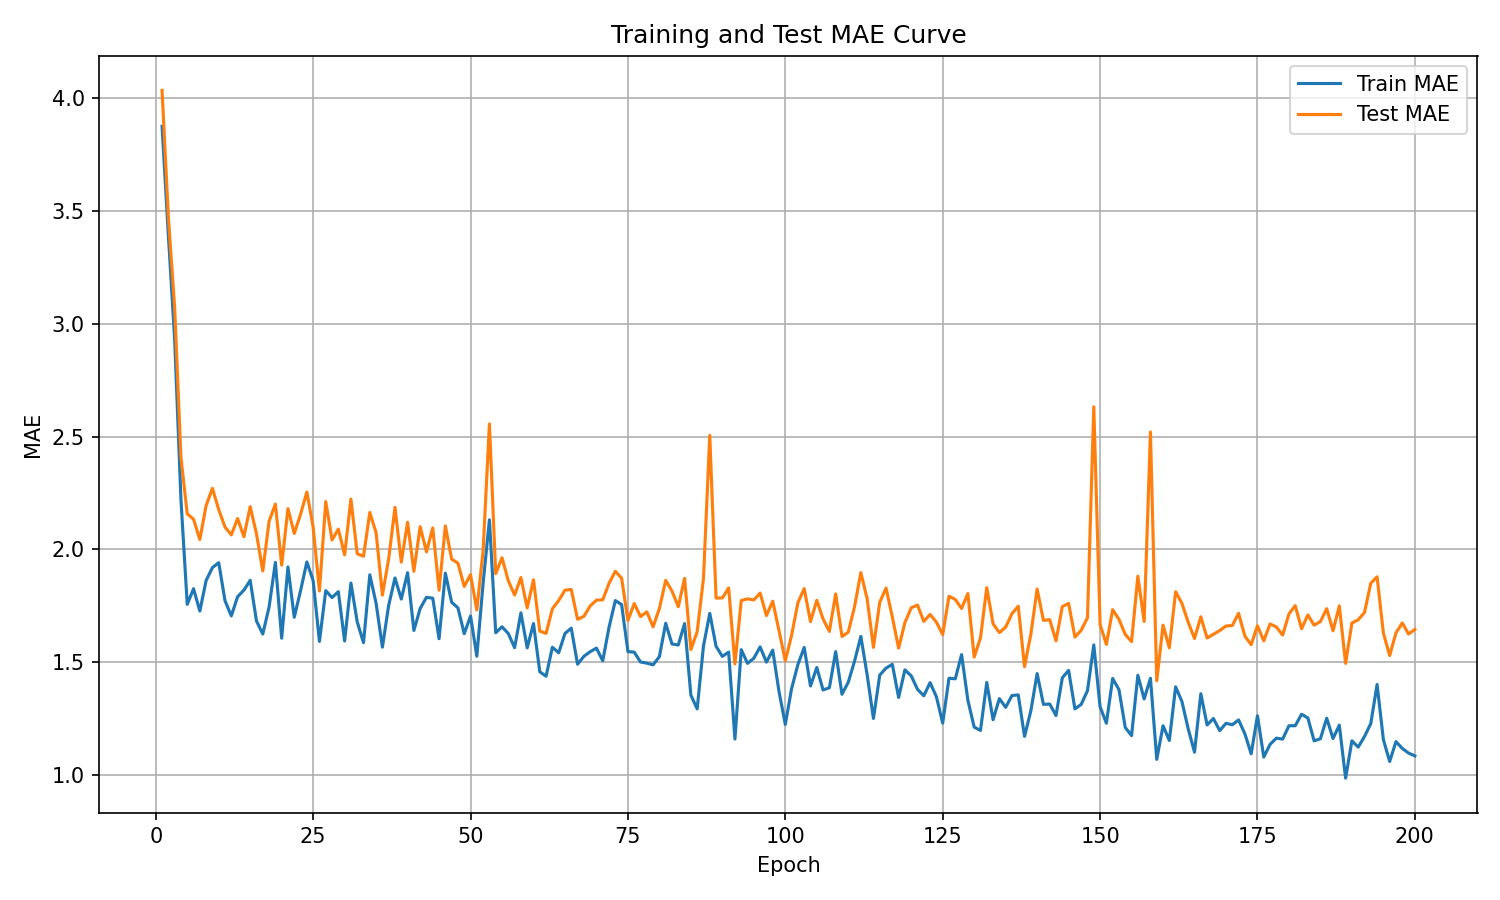

Data behind this chart, as committed beside it:
epoch, train_mae, test_mae
1, 3.876, 4.035
2, 3.393, 3.474
3, 2.931, 3.073
4, 2.222, 2.407
5, 1.757, 2.158
6, 1.826, 2.134
7, 1.727, 2.044
8, 1.862, 2.195
9, 1.919, 2.271
10, 1.941, 2.176
11, 1.773, 2.099
12, 1.705, 2.064
13, 1.79, 2.137
14, 1.82, 2.057
15, 1.863, 2.19
16, 1.683, 2.069
17, 1.625, 1.904
18, 1.744, 2.125
19, 1.942, 2.201
20, 1.606, 1.93
21, 1.922, 2.181
22, 1.699, 2.071
23, 1.817, 2.156
24, 1.945, 2.254
25, 1.862, 2.099
26, 1.592, 1.816
27, 1.817, 2.212
28, 1.787, 2.042
29, 1.813, 2.09
30, 1.594, 1.976
31, 1.851, 2.223
32, 1.679, 1.981
33, 1.587, 1.97
34, 1.887, 2.164
35, 1.761, 2.074
36, 1.567, 1.797
37, 1.753, 1.959
38, 1.873, 2.186
39, 1.78, 1.944
40, 1.897, 2.12
41, 1.641, 1.903
42, 1.738, 2.101
43, 1.788, 1.989
44, 1.784, 2.096
45, 1.604, 1.819
46, 1.895, 2.104
47, 1.766, 1.957
48, 1.741, 1.939
49, 1.626, 1.836
50, 1.705, 1.888
51, 1.526, 1.731
52, 1.851, 1.996
53, 2.131, 2.557
54, 1.631, 1.892
55, 1.657, 1.963
56, 1.627, 1.861
57, 1.565, 1.798
58, 1.719, 1.875
59, 1.564, 1.741
60, 1.671, 1.865
... 140 more rows
